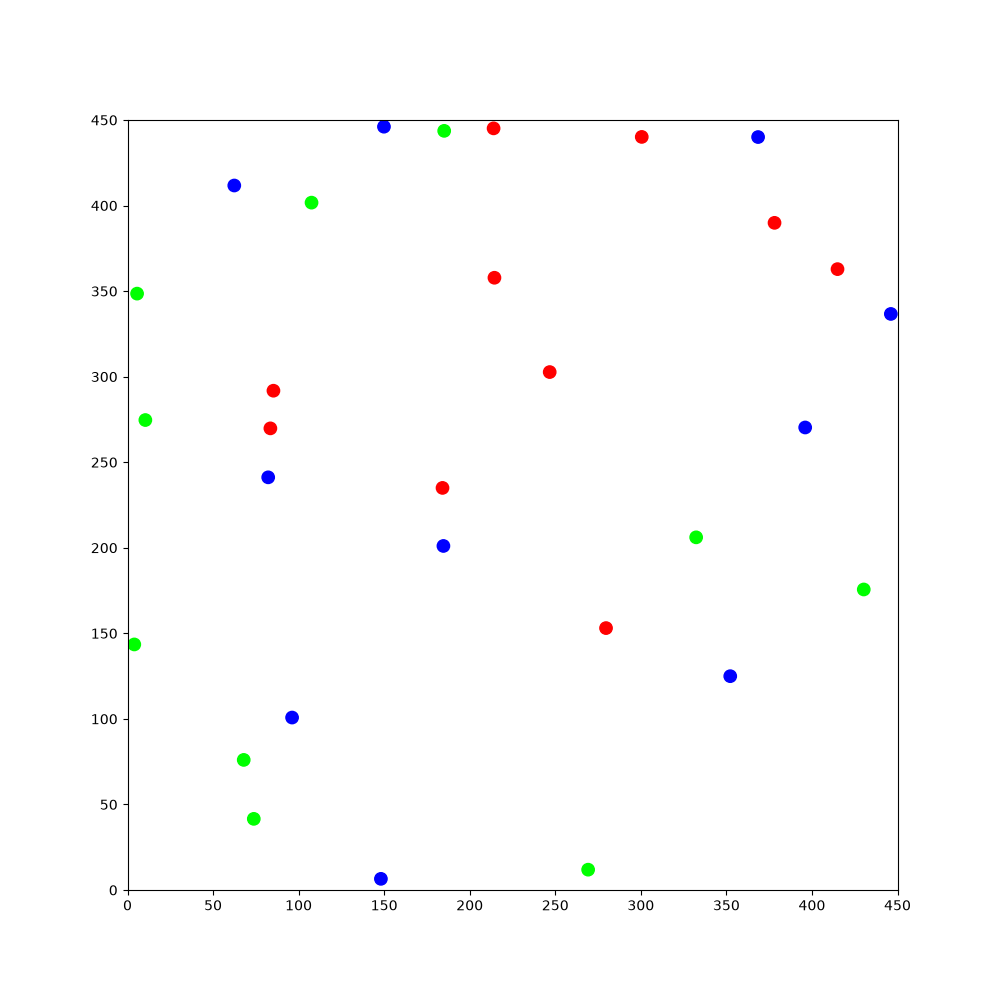

Source data for this figure (header and first rows):
126.228, 293.243, 0.347979, 1, 0, 0, 200.833, 268.434, -2.46332, 1, 0, 0, 269.86, 202.853, -2.51659, 1, 0, 0, 224.017, 356.292, -1.64051, 1, 0, 0
126.2, 293.2, 0.348, 1, 0, 0, 200.8, 268.4, -2.463, 1, 0, 0, 269.9, 202.9, -2.517, 1, 0, 0, 224, 356.3, -1.641, 1, 0, 0
125.5, 293.1, 0.1683, 1, 0, 0, 200.2, 267.9, -2.477, 1, 0, 0, 270.3, 203.1, -2.696, 1, 0, 0, 224.1, 356.7, -1.814, 1, 0, 0
126.4, 293.2, 0.1521, 1, 0, 0, 200.8, 268.3, -2.664, 1, 0, 0, 269.4, 202.7, -2.713, 1, 0, 0, 224.2, 357.2, -1.984, 1, 0, 0
125.6, 293.1, -0.0267, 1, 0, 0, 200, 267.9, -2.67, 1, 0, 0, 269.9, 202.9, -2.89, 1, 0, 0, 224.6, 357.8, -2.164, 1, 0, 0
126.6, 293.1, -0.04083, 1, 0, 0, 200.4, 268.1, -2.835, 1, 0, 0, 269, 202.6, -2.91, 1, 0, 0, 224.1, 357.1, -2.173, 1, 0, 0
126.1, 293.2, -0.212, 1, 0, 0, 200.8, 268.2, -2.999, 1, 0, 0, 269.4, 202.7, -3.072, 1, 0, 0, 224.4, 357.5, -2.349, 1, 0, 0
125.7, 293.3, -0.3828, 1, 0, 0, 200, 268.1, -3.017, 1, 0, 0, 270.2, 202.7, 3.02, 1, 0, 0, 224.7, 357.7, -2.511, 1, 0, 0
125.3, 293.5, -0.5561, 1, 0, 0, 200.4, 268.1, 3.098, 1, 0, 0, 270.6, 202.6, 2.846, 1, 0, 0, 225.4, 358.1, -2.702, 1, 0, 0
124.9, 293.8, -0.7251, 1, 0, 0, 200.9, 268, 2.932, 1, 0, 0, 269.8, 202.9, 2.832, 1, 0, 0, 226.1, 358.4, -2.886, 1, 0, 0
125.6, 293.2, -0.7291, 1, 0, 0, 200, 268.2, 2.915, 1, 0, 0, 269, 203.1, 2.817, 1, 0, 0, 225.3, 358.2, -2.906, 1, 0, 0
125.3, 293.5, -0.9056, 1, 0, 0, 199.1, 268.4, 2.899, 1, 0, 0, 268.1, 203.4, 2.802, 1, 0, 0, 225.7, 358.3, -3.078, 1, 0, 0
125.8, 292.8, -0.9234, 1, 0, 0, 199.5, 268.3, 2.729, 1, 0, 0, 268.8, 203.1, 2.613, 1, 0, 0, 224.8, 358.2, -3.095, 1, 0, 0
126.3, 292.1, -0.9412, 1, 0, 0, 198.8, 268.6, 2.716, 1, 0, 0, 268.1, 203.5, 2.609, 1, 0, 0, 225.3, 358.2, 3.015, 1, 0, 0
126, 292.8, -1.125, 1, 0, 0, 199.2, 268.4, 2.542, 1, 0, 0, 268.4, 203.3, 2.443, 1, 0, 0, 224.4, 358.3, 2.996, 1, 0, 0
125.8, 293.2, -1.29, 1, 0, 0, 198.5, 268.9, 2.537, 1, 0, 0, 268.7, 203, 2.265, 1, 0, 0, 224.9, 358.2, 2.817, 1, 0, 0
125.7, 293.6, -1.462, 1, 0, 0, 198.8, 268.6, 2.359, 1, 0, 0, 269, 202.6, 2.095, 1, 0, 0, 224.1, 358.5, 2.79, 1, 0, 0
125.7, 294.4, -1.649, 1, 0, 0, 199.1, 268.2, 2.181, 1, 0, 0, 268.6, 203.4, 2.092, 1, 0, 0, 224.5, 358.3, 2.616, 1, 0, 0
125.8, 295.2, -1.84, 1, 0, 0, 198.6, 269, 2.166, 1, 0, 0, 268.7, 203, 1.928, 1, 0, 0, 223.7, 358.8, 2.598, 1, 0, 0
126, 295.6, -2.005, 1, 0, 0, 198.8, 268.6, 1.996, 1, 0, 0, 268.9, 202.2, 1.735, 1, 0, 0, 222.9, 359.2, 2.598, 1, 0, 0
126.2, 296, -2.174, 1, 0, 0, 198.5, 269.4, 1.977, 1, 0, 0, 269, 201.8, 1.562, 1, 0, 0, 223.6, 358.7, 2.403, 1, 0, 0
126.5, 296.3, -2.338, 1, 0, 0, 198.1, 270.2, 1.959, 1, 0, 0, 269, 202.6, 1.558, 1, 0, 0, 222.9, 359.3, 2.404, 1, 0, 0
125.9, 295.7, -2.346, 1, 0, 0, 197.8, 271, 1.945, 1, 0, 0, 268.9, 202.2, 1.387, 1, 0, 0, 223.2, 359, 2.238, 1, 0, 0
125.3, 295.1, -2.359, 1, 0, 0, 198, 270.3, 1.754, 1, 0, 0, 268.8, 201.8, 1.22, 1, 0, 0, 222.7, 359.7, 2.236, 1, 0, 0
124.6, 294.4, -2.383, 1, 0, 0, 197.9, 271.2, 1.74, 1, 0, 0, 269.1, 202.6, 1.207, 1, 0, 0, 222.9, 359.4, 2.071, 1, 0, 0
125, 294.7, -2.55, 1, 0, 0, 197.9, 270.7, 1.562, 1, 0, 0, 269, 202.2, 1.042, 1, 0, 0, 223.1, 359, 1.909, 1, 0, 0
124.3, 294.3, -2.563, 1, 0, 0, 197.9, 270.2, 1.386, 1, 0, 0, 268.7, 201.9, 0.8707, 1, 0, 0, 222.8, 359.8, 1.893, 1, 0, 0
124.6, 294.5, -2.727, 1, 0, 0, 197.7, 269.5, 1.2, 1, 0, 0, 269.3, 202.6, 0.8529, 1, 0, 0, 222.9, 359.4, 1.72, 1, 0, 0
125.4, 294.7, -2.903, 1, 0, 0, 198, 270.3, 1.18, 1, 0, 0, 269, 202.2, 0.6807, 1, 0, 0, 222.9, 358.6, 1.537, 1, 0, 0
124.5, 294.5, -2.92, 1, 0, 0, 197.8, 269.9, 1.012, 1, 0, 0, 268.3, 201.8, 0.5048, 1, 0, 0, 223, 359.5, 1.512, 1, 0, 0
125.2, 294.6, -3.114, 1, 0, 0, 197.5, 269.6, 0.836, 1, 0, 0, 267.9, 201.6, 0.3331, 1, 0, 0, 222.9, 359, 1.334, 1, 0, 0
124.3, 294.6, -3.127, 1, 0, 0, 196.9, 269, 0.6457, 1, 0, 0, 267.5, 201.5, 0.1654, 1, 0, 0, 222.8, 358.6, 1.161, 1, 0, 0
124.8, 294.5, 2.993, 1, 0, 0, 196.6, 268.8, 0.4728, 1, 0, 0, 267.1, 201.5, -0.0009051, 1, 0, 0, 223.1, 359.4, 1.14, 1, 0, 0
125.5, 294.4, 2.815, 1, 0, 0, 196.1, 268.6, 0.2995, 1, 0, 0, 267.9, 201.5, -0.01512, 1, 0, 0, 222.9, 359, 0.9771, 1, 0, 0
125.9, 294.2, 2.652, 1, 0, 0, 195.4, 268.5, 0.1075, 1, 0, 0, 267.1, 201.6, -0.2059, 1, 0, 0, 223.4, 359.7, 0.9633, 1, 0, 0
125.1, 294.6, 2.633, 1, 0, 0, 196.2, 268.6, 0.1016, 1, 0, 0, 268, 201.4, -0.2148, 1, 0, 0, 223.2, 359.4, 0.8001, 1, 0, 0
125.5, 294.4, 2.462, 1, 0, 0, 195.8, 268.6, -0.06457, 1, 0, 0, 267.6, 201.5, -0.3782, 1, 0, 0, 222.8, 359.1, 0.6332, 1, 0, 0
124.8, 294.9, 2.447, 1, 0, 0, 196.7, 268.5, -0.08084, 1, 0, 0, 268.4, 201.2, -0.3944, 1, 0, 0, 222.4, 358.9, 0.4631, 1, 0, 0
125.1, 294.6, 2.269, 1, 0, 0, 197.6, 268.4, -0.09665, 1, 0, 0, 268, 201.4, -0.5673, 1, 0, 0, 223.2, 359.3, 0.4504, 1, 0, 0
125.4, 294.3, 2.102, 1, 0, 0, 197.2, 268.5, -0.26, 1, 0, 0, 268.7, 200.9, -0.5716, 1, 0, 0, 222.8, 359.1, 0.286, 1, 0, 0
125.5, 293.9, 1.926, 1, 0, 0, 198.1, 268.2, -0.2749, 1, 0, 0, 268.4, 201.2, -0.7372, 1, 0, 0, 222.4, 359, 0.1175, 1, 0, 0
125.2, 294.7, 1.913, 1, 0, 0, 197.7, 268.4, -0.4504, 1, 0, 0, 267.9, 201.7, -0.9279, 1, 0, 0, 223.3, 359.1, 0.107, 1, 0, 0
125.4, 293.9, 1.724, 1, 0, 0, 197.3, 268.6, -0.6128, 1, 0, 0, 268.4, 201.1, -0.9453, 1, 0, 0, 222.8, 359.1, -0.0649, 1, 0, 0
125.5, 293.5, 1.557, 1, 0, 0, 198, 268.1, -0.6153, 1, 0, 0, 268.1, 201.4, -1.114, 1, 0, 0, 222.4, 359.2, -0.2426, 1, 0, 0
125.4, 293, 1.379, 1, 0, 0, 197.7, 268.4, -0.7851, 1, 0, 0, 268, 201.8, -1.279, 1, 0, 0, 223.2, 359, -0.2526, 1, 0, 0
125.2, 292.3, 1.188, 1, 0, 0, 197.2, 269, -0.9651, 1, 0, 0, 268.2, 201, -1.282, 1, 0, 0, 222.8, 359.1, -0.4227, 1, 0, 0
125, 291.9, 1.009, 1, 0, 0, 197, 269.4, -1.134, 1, 0, 0, 268.1, 201.4, -1.454, 1, 0, 0, 222.4, 359.4, -0.6005, 1, 0, 0
125.4, 292.6, 1.003, 1, 0, 0, 197.4, 268.5, -1.135, 1, 0, 0, 268.2, 200.5, -1.482, 1, 0, 0, 223.1, 358.9, -0.6014, 1, 0, 0
125.2, 292.2, 0.8396, 1, 0, 0, 197.2, 269, -1.3, 1, 0, 0, 268.2, 201, -1.654, 1, 0, 0, 222.7, 359.1, -0.7701, 1, 0, 0
125.8, 292.9, 0.8136, 1, 0, 0, 197.1, 269.7, -1.482, 1, 0, 0, 268.4, 201.7, -1.831, 1, 0, 0, 222.5, 359.5, -0.9375, 1, 0, 0
125.5, 292.6, 0.6492, 1, 0, 0, 197.1, 270.2, -1.657, 1, 0, 0, 268.1, 200.8, -1.841, 1, 0, 0, 223, 358.8, -0.953, 1, 0, 0
125.1, 292.4, 0.4813, 1, 0, 0, 197, 269.3, -1.668, 1, 0, 0, 268.3, 201.3, -2.017, 1, 0, 0, 222.7, 359.1, -1.12, 1, 0, 0
124.7, 292.2, 0.3169, 1, 0, 0, 197.1, 269.7, -1.847, 1, 0, 0, 268.5, 201.6, -2.188, 1, 0, 0, 222.5, 359.8, -1.298, 1, 0, 0
124.2, 292.1, 0.1392, 1, 0, 0, 196.8, 268.9, -1.858, 1, 0, 0, 268, 200.9, -2.203, 1, 0, 0, 222.7, 359, -1.319, 1, 0, 0
123.8, 292.1, -0.02421, 1, 0, 0, 197, 269.3, -2.035, 1, 0, 0, 267.4, 200.2, -2.209, 1, 0, 0, 222.6, 359.7, -1.508, 1, 0, 0
124.7, 292.1, -0.03313, 1, 0, 0, 197.4, 269.9, -2.217, 1, 0, 0, 267.7, 200.5, -2.376, 1, 0, 0, 222.6, 358.9, -1.515, 1, 0, 0
124.2, 292.1, -0.2095, 1, 0, 0, 197.9, 270.5, -2.407, 1, 0, 0, 267.1, 199.9, -2.38, 1, 0, 0, 222.7, 359.7, -1.704, 1, 0, 0
125.1, 291.9, -0.2303, 1, 0, 0, 198.5, 271, -2.601, 1, 0, 0, 267.5, 200.2, -2.558, 1, 0, 0, 222.5, 358.8, -1.724, 1, 0, 0
124.3, 292.2, -0.4231, 1, 0, 0, 198.9, 271.2, -2.77, 1, 0, 0, 266.7, 199.7, -2.572, 1, 0, 0, 222.6, 359.2, -1.893, 1, 0, 0
123.6, 292.6, -0.6164, 1, 0, 0, 199.4, 271.3, -2.944, 1, 0, 0, 265.9, 199.2, -2.576, 1, 0, 0, 222.8, 359.7, -2.065, 1, 0, 0
124.3, 292.1, -0.6244, 1, 0, 0, 199.8, 271.3, -3.113, 1, 0, 0, 265.2, 198.7, -2.596, 1, 0, 0, 222.4, 358.9, -2.082, 1, 0, 0
... 1,740 more rows
